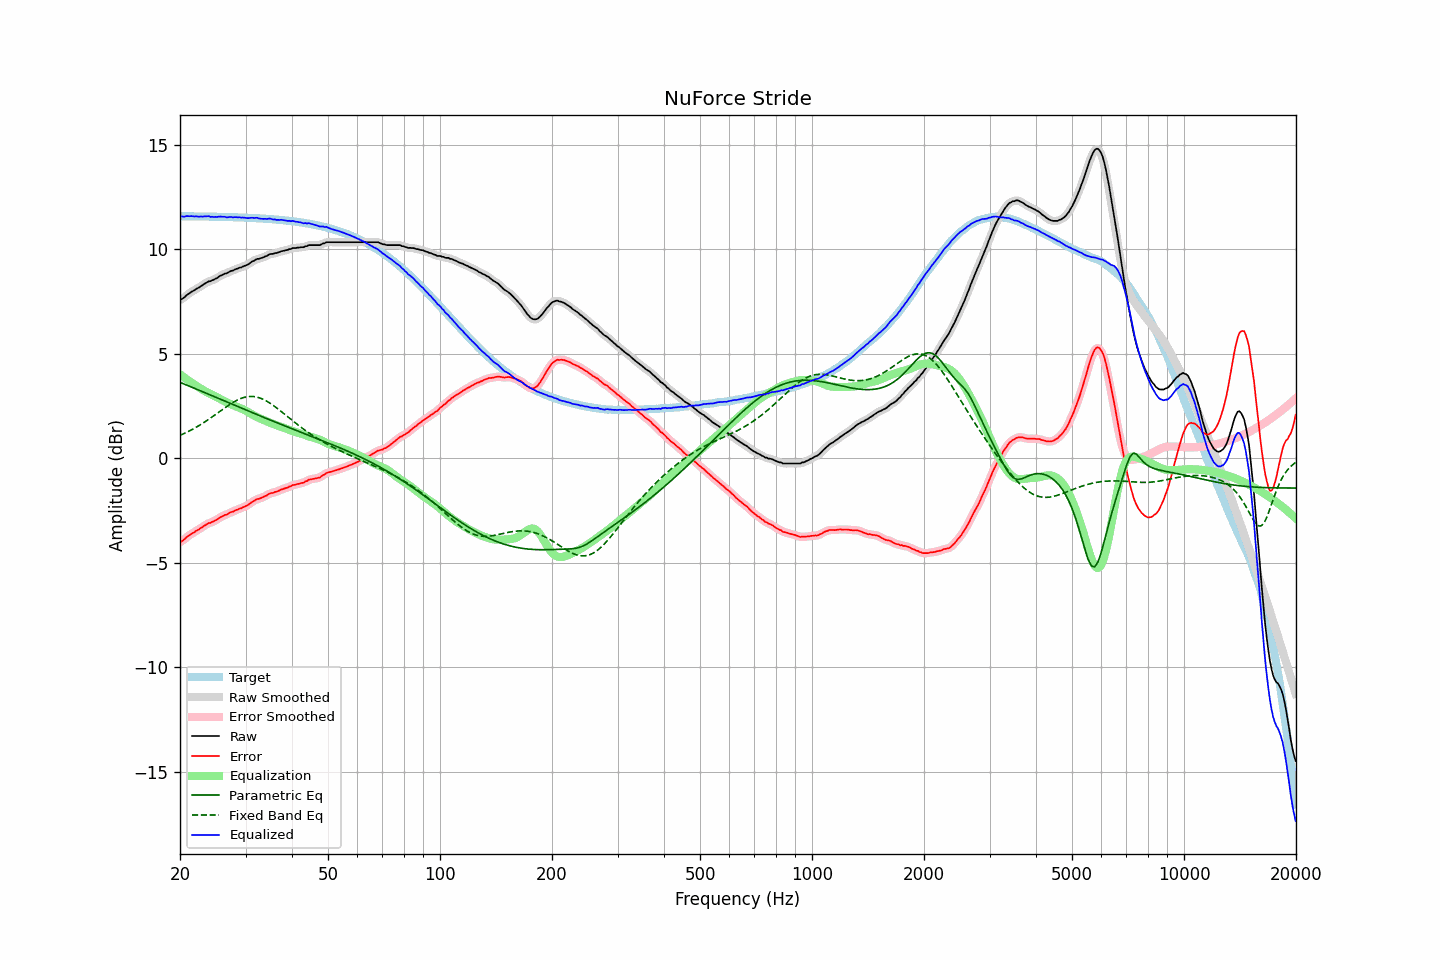

The data file committed next to this chart (first rows):
frequency, raw, error, smoothed, error_smoothed, equalization, parametric_eq, fixed_band_eq, equalized_raw, equalized_smoothed, target
20.00, 7.58, -4.00, 7.57, -4.01, 4.02, 3.64, 1.10, 11.61, 11.60, 11.59
20.20, 7.61, -3.97, 7.62, -3.96, 3.96, 3.61, 1.13, 11.58, 11.58, 11.59
20.40, 7.66, -3.92, 7.67, -3.91, 3.90, 3.57, 1.17, 11.57, 11.58, 11.59
20.61, 7.72, -3.86, 7.73, -3.86, 3.85, 3.54, 1.20, 11.57, 11.58, 11.59
20.81, 7.80, -3.78, 7.79, -3.79, 3.79, 3.51, 1.24, 11.59, 11.58, 11.58
21.02, 7.85, -3.73, 7.85, -3.73, 3.74, 3.48, 1.28, 11.59, 11.59, 11.58
21.23, 7.90, -3.68, 7.91, -3.67, 3.68, 3.45, 1.32, 11.59, 11.59, 11.58
21.44, 7.96, -3.62, 7.96, -3.63, 3.63, 3.41, 1.36, 11.59, 11.58, 11.58
21.66, 8.00, -3.58, 8.01, -3.58, 3.58, 3.38, 1.40, 11.58, 11.58, 11.58
21.87, 8.04, -3.53, 8.05, -3.53, 3.53, 3.35, 1.44, 11.57, 11.58, 11.58
22.09, 8.10, -3.47, 8.10, -3.48, 3.48, 3.32, 1.48, 11.58, 11.57, 11.58
22.31, 8.14, -3.43, 8.14, -3.43, 3.43, 3.29, 1.53, 11.57, 11.57, 11.58
22.54, 8.18, -3.39, 8.19, -3.39, 3.38, 3.25, 1.57, 11.56, 11.57, 11.58
22.76, 8.24, -3.33, 8.24, -3.34, 3.33, 3.22, 1.62, 11.57, 11.57, 11.58
22.99, 8.28, -3.29, 8.29, -3.29, 3.28, 3.19, 1.67, 11.57, 11.57, 11.57
23.22, 8.34, -3.23, 8.34, -3.23, 3.24, 3.16, 1.72, 11.58, 11.58, 11.57
23.45, 8.38, -3.19, 8.39, -3.18, 3.19, 3.12, 1.77, 11.58, 11.58, 11.57
23.69, 8.43, -3.14, 8.43, -3.14, 3.15, 3.09, 1.82, 11.59, 11.58, 11.57
23.92, 8.47, -3.09, 8.46, -3.11, 3.11, 3.06, 1.87, 11.59, 11.58, 11.57
24.16, 8.47, -3.09, 8.49, -3.08, 3.08, 3.03, 1.93, 11.55, 11.57, 11.57
24.40, 8.52, -3.04, 8.52, -3.05, 3.04, 2.99, 1.98, 11.56, 11.56, 11.57
24.65, 8.54, -3.02, 8.55, -3.02, 3.00, 2.96, 2.04, 11.54, 11.55, 11.56
24.89, 8.59, -2.97, 8.59, -2.97, 2.96, 2.93, 2.09, 11.56, 11.55, 11.56
25.14, 8.62, -2.94, 8.63, -2.93, 2.92, 2.90, 2.15, 11.55, 11.56, 11.56
25.39, 8.68, -2.87, 8.68, -2.88, 2.88, 2.86, 2.20, 11.57, 11.56, 11.56
25.65, 8.73, -2.82, 8.73, -2.83, 2.84, 2.83, 2.26, 11.57, 11.56, 11.56
25.91, 8.76, -2.79, 8.77, -2.78, 2.80, 2.80, 2.32, 11.56, 11.57, 11.56
26.16, 8.80, -2.75, 8.80, -2.75, 2.76, 2.76, 2.37, 11.56, 11.56, 11.55
26.43, 8.84, -2.71, 8.83, -2.72, 2.72, 2.73, 2.42, 11.56, 11.55, 11.55
26.69, 8.85, -2.70, 8.86, -2.68, 2.68, 2.70, 2.48, 11.53, 11.54, 11.55
26.96, 8.89, -2.65, 8.90, -2.65, 2.64, 2.67, 2.53, 11.54, 11.54, 11.55
27.23, 8.94, -2.60, 8.93, -2.61, 2.61, 2.63, 2.58, 11.55, 11.54, 11.54
27.50, 8.97, -2.57, 8.97, -2.57, 2.58, 2.60, 2.63, 11.55, 11.54, 11.54
27.77, 8.98, -2.56, 9.00, -2.54, 2.54, 2.57, 2.68, 11.53, 11.54, 11.54
28.05, 9.03, -2.50, 9.03, -2.51, 2.51, 2.54, 2.72, 11.54, 11.54, 11.54
28.33, 9.06, -2.47, 9.06, -2.47, 2.48, 2.50, 2.76, 11.54, 11.54, 11.53
28.62, 9.08, -2.45, 9.09, -2.44, 2.45, 2.47, 2.80, 11.53, 11.54, 11.53
28.90, 9.12, -2.41, 9.11, -2.41, 2.42, 2.44, 2.84, 11.54, 11.53, 11.53
29.19, 9.13, -2.39, 9.14, -2.38, 2.39, 2.41, 2.87, 11.52, 11.53, 11.53
29.48, 9.17, -2.35, 9.17, -2.35, 2.35, 2.37, 2.89, 11.53, 11.52, 11.52
29.78, 9.20, -2.32, 9.20, -2.32, 2.32, 2.34, 2.92, 11.52, 11.51, 11.52
30.08, 9.23, -2.28, 9.23, -2.28, 2.27, 2.31, 2.93, 11.51, 11.51, 11.52
30.38, 9.26, -2.25, 9.27, -2.24, 2.23, 2.28, 2.95, 11.49, 11.50, 11.51
30.68, 9.31, -2.20, 9.32, -2.19, 2.19, 2.25, 2.96, 11.50, 11.50, 11.51
30.99, 9.37, -2.13, 9.37, -2.14, 2.14, 2.21, 2.96, 11.51, 11.51, 11.51
31.30, 9.42, -2.08, 9.42, -2.09, 2.09, 2.18, 2.96, 11.52, 11.51, 11.50
31.61, 9.45, -2.05, 9.47, -2.03, 2.05, 2.15, 2.95, 11.50, 11.51, 11.50
31.93, 9.50, -1.99, 9.50, -1.99, 2.01, 2.12, 2.94, 11.51, 11.51, 11.49
32.24, 9.54, -1.95, 9.53, -1.96, 1.97, 2.09, 2.93, 11.51, 11.50, 11.49
32.57, 9.54, -1.94, 9.55, -1.93, 1.93, 2.06, 2.90, 11.48, 11.49, 11.49
32.89, 9.57, -1.91, 9.57, -1.91, 1.90, 2.02, 2.88, 11.47, 11.47, 11.48
33.22, 9.59, -1.88, 9.60, -1.88, 1.87, 1.99, 2.85, 11.46, 11.46, 11.48
33.55, 9.62, -1.85, 9.63, -1.85, 1.83, 1.96, 2.81, 11.46, 11.46, 11.47
33.89, 9.66, -1.80, 9.66, -1.81, 1.80, 1.93, 2.77, 11.46, 11.46, 11.47
34.23, 9.68, -1.78, 9.70, -1.77, 1.77, 1.90, 2.73, 11.45, 11.46, 11.46
34.57, 9.73, -1.72, 9.73, -1.72, 1.74, 1.87, 2.69, 11.47, 11.47, 11.46
34.92, 9.77, -1.68, 9.76, -1.69, 1.70, 1.84, 2.64, 11.48, 11.46, 11.45
35.27, 9.78, -1.66, 9.79, -1.66, 1.67, 1.81, 2.59, 11.46, 11.46, 11.44
35.62, 9.78, -1.65, 9.80, -1.64, 1.64, 1.77, 2.53, 11.42, 11.44, 11.44
35.97, 9.82, -1.61, 9.81, -1.62, 1.61, 1.74, 2.48, 11.44, 11.42, 11.43
... 635 more rows
